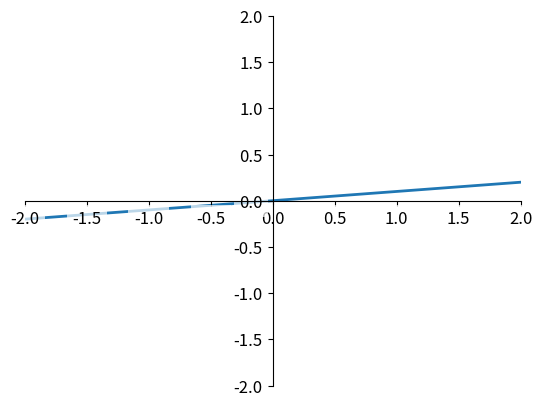

The script that saved this image:
# -*- coding:utf-8 -*-
# 修改图层顺序，防止遮住坐标
import matplotlib.pyplot as plt
import numpy as np

x = np.linspace(-2, 2, 50)
y = 0.1*x

plt.figure()
plt.plot(x, y, linewidth=2, zorder=1)
plt.ylim(-2, 2)
plt.xlim(-2, 2)

ax = plt.gca()
ax.spines['top'].set_color("none")
ax.spines['right'].set_color("none")
ax.spines['bottom'].set_position(("data", 0))
ax.spines['left'].set_position(("data", 0))
# 此时图像遮住了坐标轴
for label in ax.get_xticklabels() + ax.get_yticklabels():
    label.set_fontsize(12)
    # 在 plt 2.0.2 或更高的版本中, 设置 zorder 给 plot 在 z 轴方向排序
    label.set_bbox(dict(facecolor='white', edgecolor='None', alpha=0.7, zorder=2))

plt.show()
